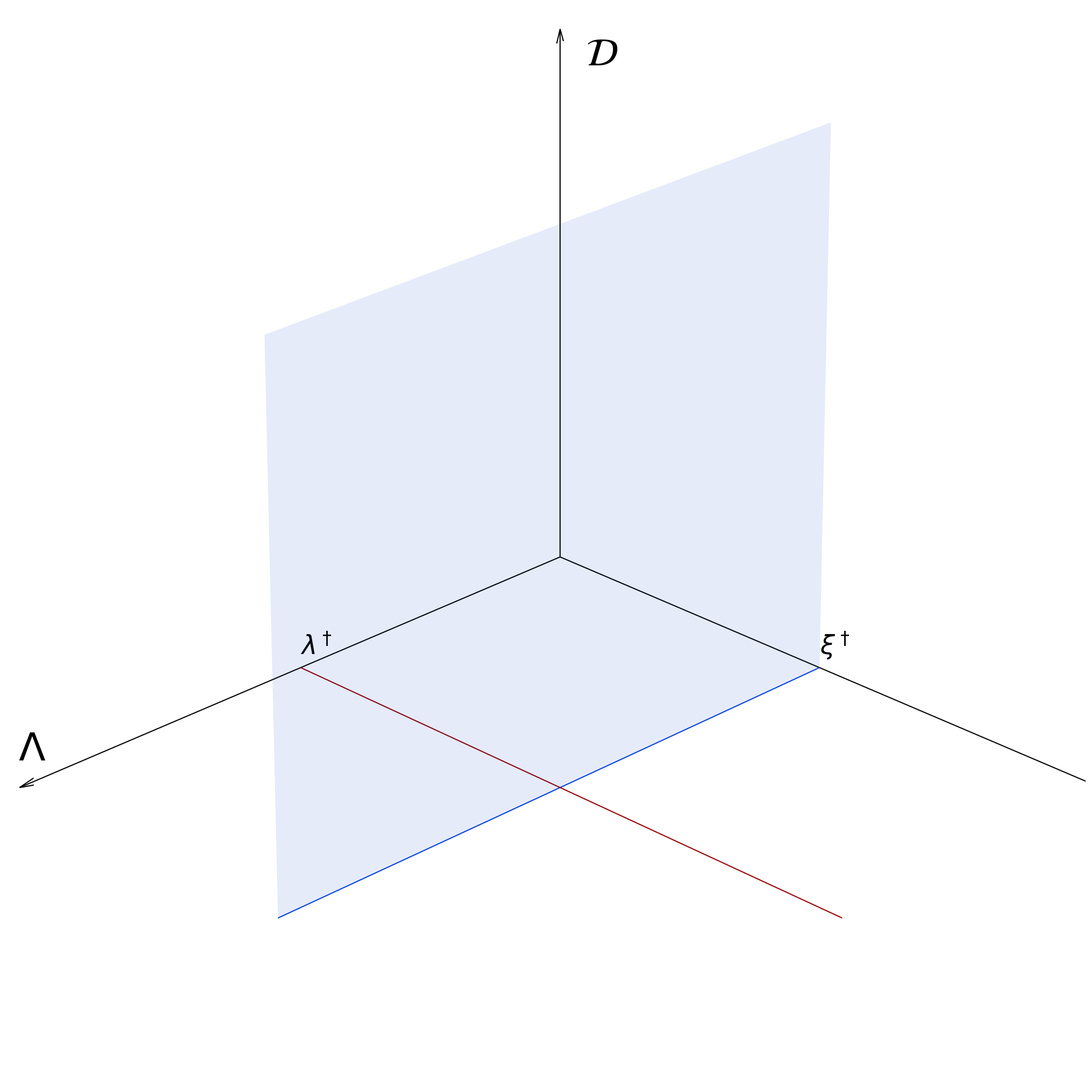

Recreate this plot in Python.
import numpy as np
from matplotlib import pyplot as plt
import argparse

plt.rcParams.update({'font.size': 42})
plt.rcParams['figure.figsize'] = 20, 20
from mpl_toolkits.mplot3d import Axes3D

def stochastic_framework_figure(fsize=52, png=False,
                                nolabel=False, showfig=False):
    fig3d = plt.figure()
    ax = fig3d.add_subplot(111, projection='3d')

    # xx, zz = np.meshgrid(np.linspace(0,1,10), np.linspace(0,1,10))
    # point = np.array([0.5, 0.5, 0.5])
    # normal = np.array([0, 1, 0])
    # d = -point.dot(normal)
    # y = (-normal[0] * xx - normal[1] * zz - d)*1./normal[1]
    # ax.plot_surface(xx, yy, z, alpha=0.2)

    ax = plt.subplot(projection='3d')
    ax.grid(False)
    ax.axis('off')
    ax.xaxis.pane.set_edgecolor('black')
    ax.yaxis.pane.set_edgecolor('black')
    ax.xaxis.pane.fill = False
    ax.yaxis.pane.fill = False
    ax.zaxis.pane.fill = False
    ax.set_xticklabels([])
    ax.set_yticklabels([])
    ax.set_zticklabels([])

    ax.text(1,0,0.05, '$\\Lambda$', fontsize=fsize)
    ax.text(0.5,0,0.025,'$\\lambda^\dagger$', fontsize=fsize/1.5)

    ax.text(0,1,0.05, '$\\Xi$', fontsize=fsize)
    ax.text(0,0.5,0.025,'$\\xi^\dagger$', fontsize=fsize/1.5)

    ax.text(0,0.05,0.95, '$\\mathcal{D}$', fontsize=fsize)

    x, y, z = np.zeros((3,3))
    u, v, w = np.array([[1,0,0],[0,1,0],[0,0,1]])
    ax.quiver(x,y,z,u,v,w,arrow_length_ratio=0.025, color='black')

    xx, zz = np.meshgrid(range(2), range(2))
    ax.plot_surface(xx, zz*0 + 0.5, zz, alpha = 0.10, color='xkcd:blue')
    ax.quiver(0,0.5,0, 1,0,0, arrow_length_ratio=0, color='xkcd:blue')

    if not nolabel:
        ax.text(0.475,0.85,0, "Possible\nObservations", fontsize=fsize/1.5)
        ax.text(1.05,0.65,0, "Computable\nPushforward", fontsize=fsize/1.5)
    ax.quiver(0.5,0,0, 0,1,0, arrow_length_ratio=0, color='xkcd:blood red')

    ax.view_init(25, 45)
    ax.set_xlim3d([0,0.9])
    ax.set_ylim3d([0,0.9])
    ax.set_zlim3d([0,0.85])

    plt.tight_layout(pad=0)
    if png:
        plt.savefig('stochastic_framework.png', dpi=600)
    else:
        plt.savefig('stochastic_framework.pdf')
    if showfig:
        plt.show()


if __name__ == "__main__":
    desc = 'Make figure for demonstration of stochastic framework.'
    parser = argparse.ArgumentParser(description=desc)
    parser.add_argument('--fsize', default=52,
                        help='Store as png instead of pdf.')
    parser.add_argument('--png', action='store_true',
                        help='Store as png instead of pdf.')
    parser.add_argument('--nolabel', action='store_false',
                        help='Strip figures of labels.')
    parser.add_argument('-p','--preview', action='store_true',
                        help='Supress plt.show()')
    args = parser.parse_args()

    size, save_png, = args.fsize, args.png
    show_label, show_plot = args.nolabel, args.preview
    print("Plotting surface...")
    stochastic_framework_figure(fsize=size, png=save_png,
                                nolabel=show_label, showfig=show_plot)
    print("Done.")
